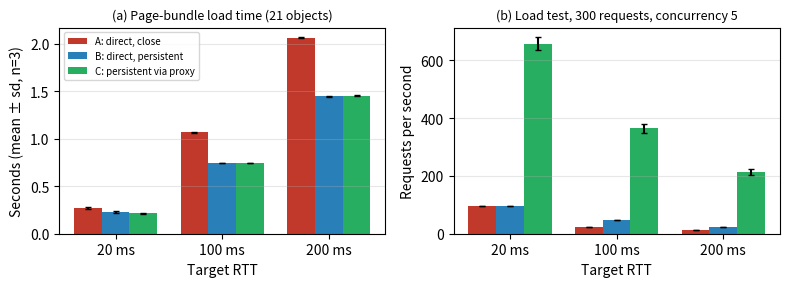

This figure's Python source: (Note: this script raises an exception after producing the figure.)
# Draws Figure 4 of the report. Values are the mean +/- sd from results/summary.csv
# (printed by scripts/summarize.py), copied in by hand.
import matplotlib
matplotlib.use('Agg')
import matplotlib.pyplot as plt
import numpy as np
page={'A':([0.269,1.068,2.062],[0.014,0.007,0.004]),'B':([0.224,0.745,1.445],[0.011,0.002,0.004]),'C':([0.216,0.745,1.451],[0.005,0.002,0.005])}
rps={'A':([95.6,24.2,12.3],[0.3,0.1,0.0]),'B':([96.9,47.3,24.1],[0.1,0.1,0.0]),'C':([657.3,364.9,213.5],[22.0,14.9,10.4])}
col={'A':'#c0392b','B':'#2980b9','C':'#27ae60'}
lab={'A':'A: direct, close','B':'B: direct, persistent','C':'C: persistent via proxy'}
fig,ax=plt.subplots(1,2,figsize=(8,3),dpi=200)
x=np.arange(3);w=0.26
for i,m in enumerate('ABC'):
    ax[0].bar(x+(i-1)*w,page[m][0],w,yerr=page[m][1],color=col[m],label=lab[m],capsize=2)
    ax[1].bar(x+(i-1)*w,rps[m][0],w,yerr=rps[m][1],color=col[m],capsize=2)
for a,t,y in zip(ax,['(a) Page-bundle load time (21 objects)','(b) Load test, 300 requests, concurrency 5'],['Seconds (mean ± sd, n=3)','Requests per second']):
    a.set_xticks(x);a.set_xticklabels(['20 ms','100 ms','200 ms']);a.set_xlabel('Target RTT');a.set_ylabel(y);a.set_title(t,fontsize=9);a.grid(axis='y',alpha=.3)
ax[0].legend(fontsize=7,loc='upper left')
plt.tight_layout();plt.savefig('results/results_chart.png')
print('saved results/results_chart.png')
